The GitHub repository Varshapandey-8757/Kidney_stone_Detection_system contains a labelled image folder "splits" with 2 categories: normal, stone. Examples follow, each with its label.

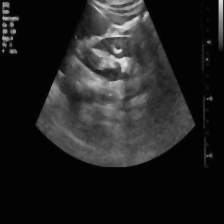
Label: stone

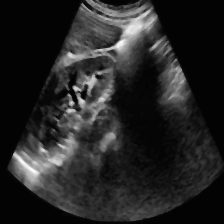
Label: normal

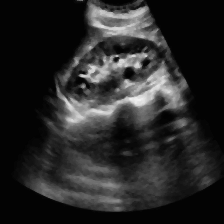
Label: normal

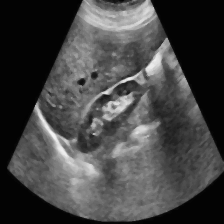
Label: normal

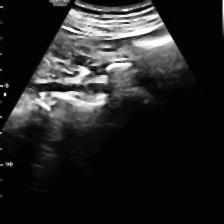
Label: stone

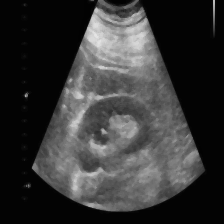
Label: stone
